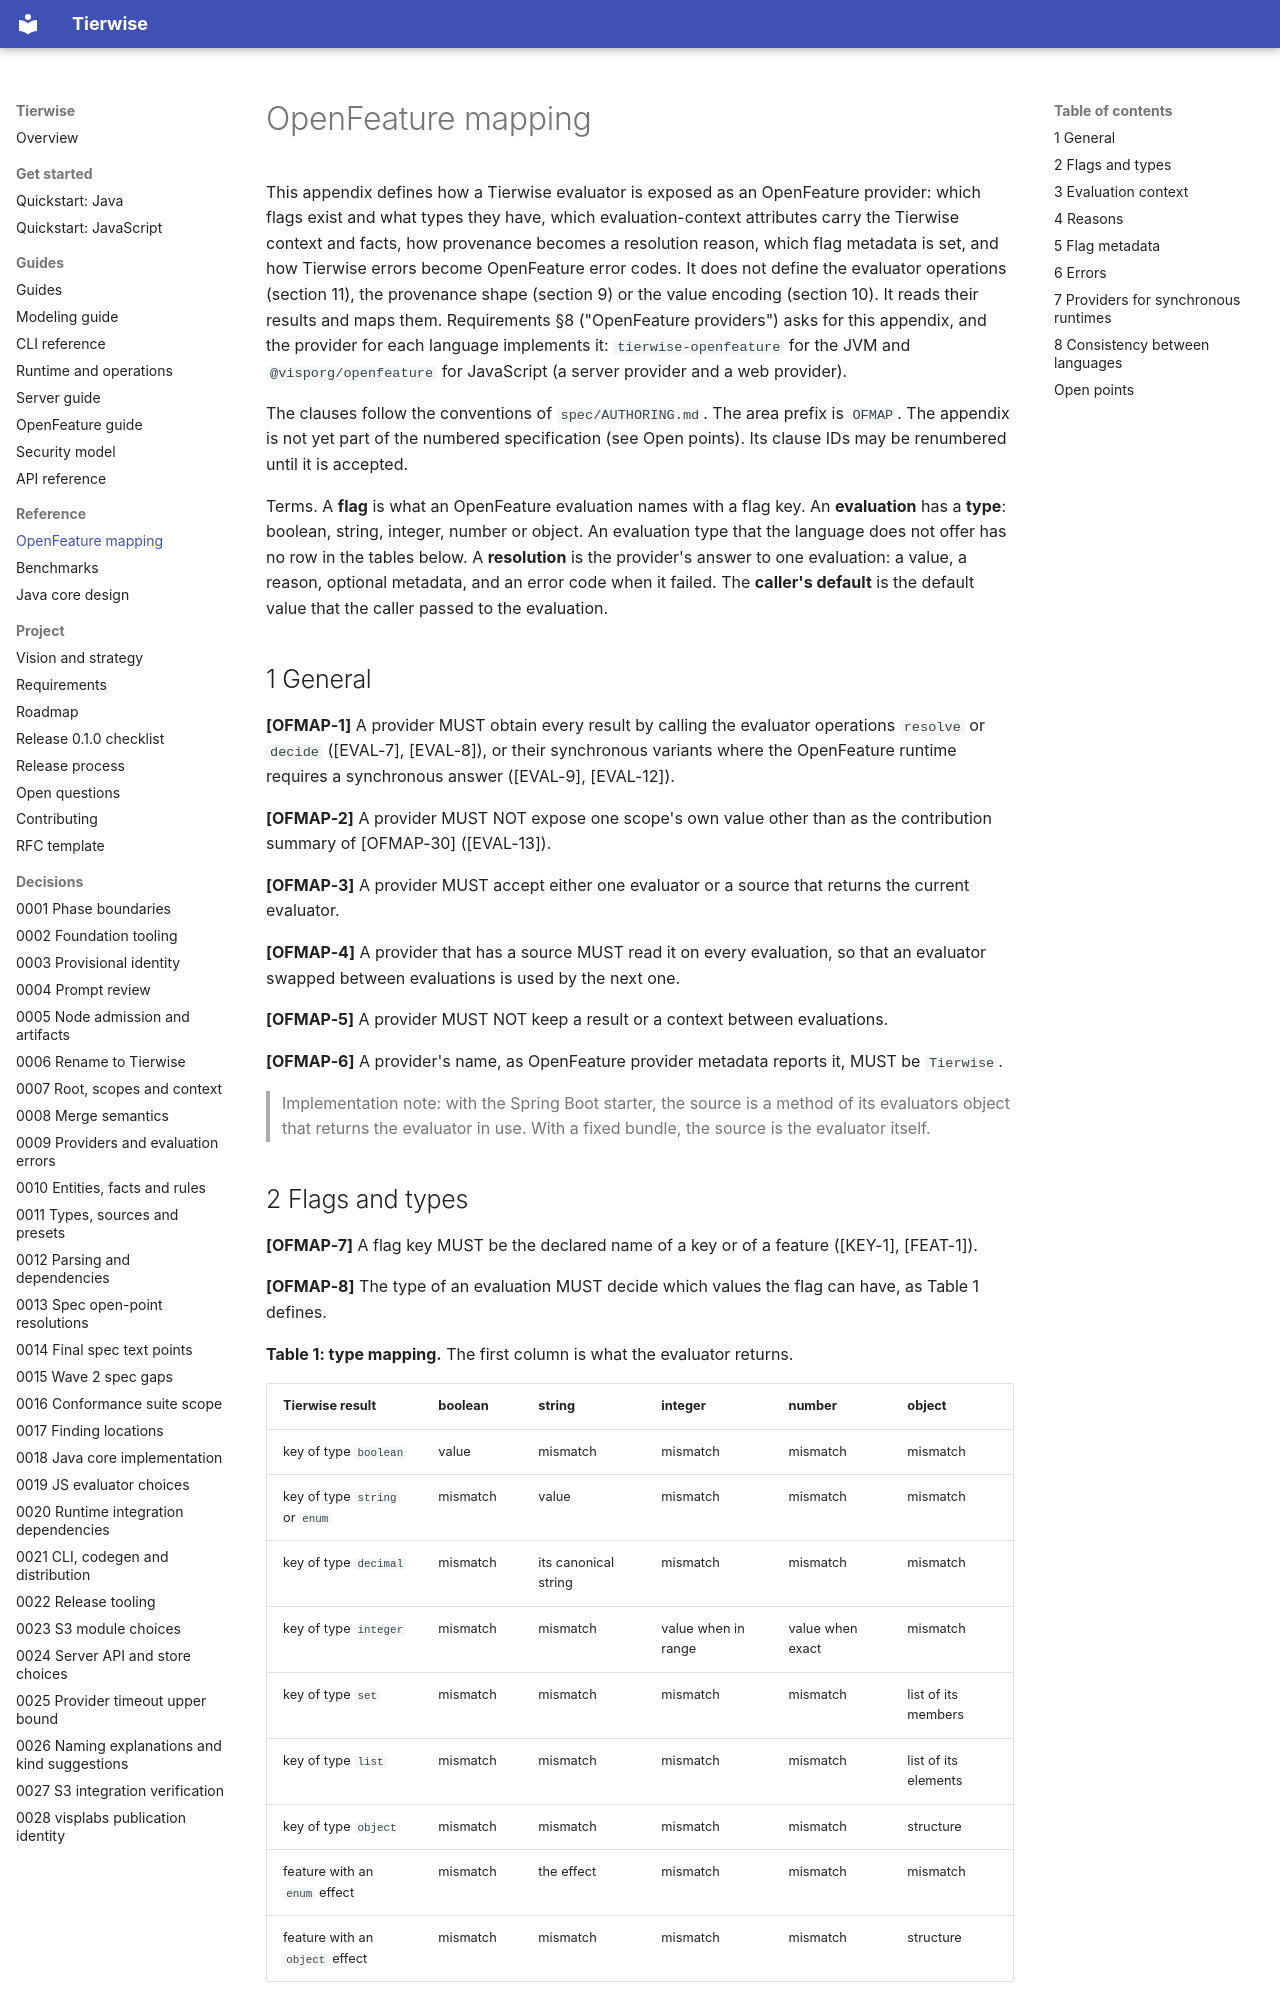

repository: djkeshawa/visp-tierwise · page: openfeature-mapping/index.html · generator: mkdocs

# OpenFeature mapping

This appendix defines how a Tierwise evaluator is exposed as an OpenFeature provider: which flags exist and what types they have, which evaluation-context attributes carry the Tierwise context and facts, how provenance becomes a resolution reason, which flag metadata is set, and how Tierwise errors become OpenFeature error codes. It does not define the evaluator operations (section 11), the provenance shape (section 9) or the value encoding (section 10). It reads their results and maps them. Requirements §8 ("OpenFeature providers") asks for this appendix, and the provider for each language implements it: `tierwise-openfeature` for the JVM and `@visporg/openfeature` for JavaScript (a server provider and a web provider).

The clauses follow the conventions of `spec/AUTHORING.md`. The area prefix is `OFMAP`. The appendix is not yet part of the numbered specification (see Open points). Its clause IDs may be renumbered until it is accepted.

Terms. A **flag** is what an OpenFeature evaluation names with a flag key. An **evaluation** has a **type**: boolean, string, integer, number or object. An evaluation type that the language does not offer has no row in the tables below. A **resolution** is the provider's answer to one evaluation: a value, a reason, optional metadata, and an error code when it failed. The **caller's default** is the default value that the caller passed to the evaluation.

## 1 General

**[OFMAP-1]** A provider MUST obtain every result by calling the evaluator operations `resolve` or `decide` ([EVAL-7], [EVAL-8]), or their synchronous variants where the OpenFeature runtime requires a synchronous answer ([EVAL-9], [EVAL-12]).

**[OFMAP-2]** A provider MUST NOT expose one scope's own value other than as the contribution summary of [OFMAP-30] ([EVAL-13]).

**[OFMAP-3]** A provider MUST accept either one evaluator or a source that returns the current evaluator.

**[OFMAP-4]** A provider that has a source MUST read it on every evaluation, so that an evaluator swapped between evaluations is used by the next one.

**[OFMAP-5]** A provider MUST NOT keep a result or a context between evaluations.

**[OFMAP-6]** A provider's name, as OpenFeature provider metadata reports it, MUST be `Tierwise`.

> Implementation note: with the Spring Boot starter, the source is a method of its evaluators object that returns the evaluator in use. With a fixed bundle, the source is the evaluator itself.
